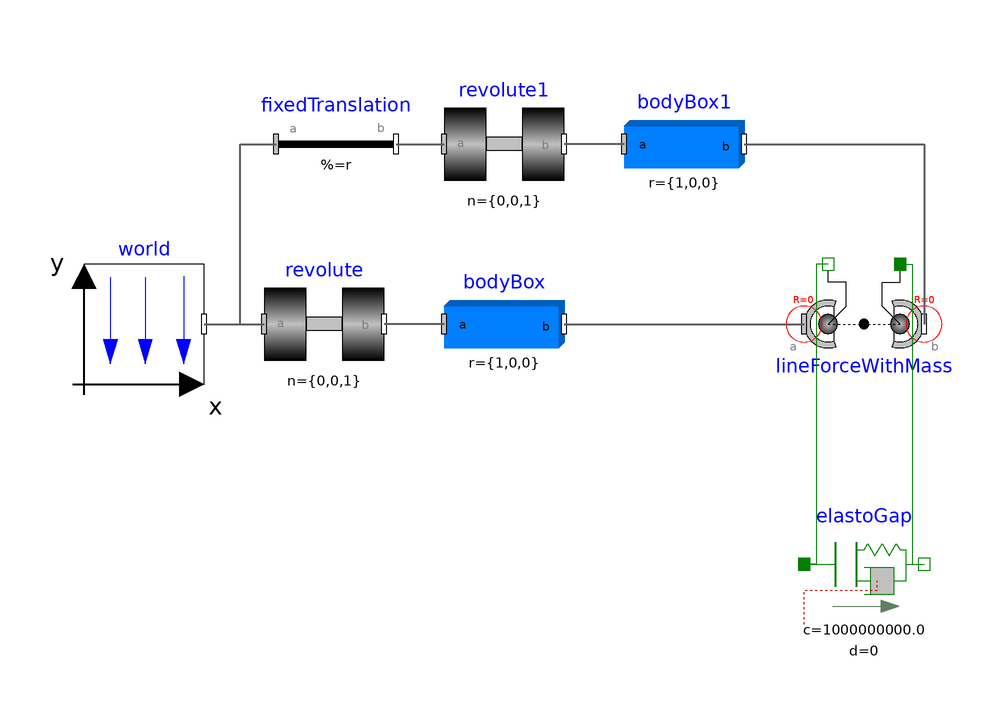

The component connection diagram of the Modelica model below, drawn from its own Placement and Line annotations.

model NewtonCradle
      inner Modelica.Mechanics.MultiBody.World world
        annotation (Placement(transformation(extent={{-100,40},{-80,60}})));
      Modelica.Mechanics.MultiBody.Parts.BodyBox bodyBox(r={1,0,0}, color={255,
            85,85})
        annotation (Placement(transformation(extent={{-40,40},{-20,60}})));
      Modelica.Mechanics.MultiBody.Joints.Revolute revolute(phi(fixed=true,
            start=-3.1415926535898), w(fixed=true))
        annotation (Placement(transformation(extent={{-70,40},{-50,60}})));
      Modelica.Mechanics.MultiBody.Parts.FixedTranslation fixedTranslation(r={
            0.2,0,0})
        annotation (Placement(transformation(extent={{-68,70},{-48,90}})));
      Modelica.Mechanics.MultiBody.Parts.BodyBox bodyBox1(r={1,0,0})
        annotation (Placement(transformation(extent={{-10,70},{10,90}})));
      Modelica.Mechanics.MultiBody.Joints.Revolute revolute1(phi(fixed=true,
            start=-1.5707963267949), w(fixed=true))
        annotation (Placement(transformation(extent={{-40,70},{-20,90}})));
      Modelica.Mechanics.MultiBody.Forces.LineForceWithMass lineForceWithMass
        annotation (Placement(transformation(extent={{20,40},{40,60}})));
      Modelica.Mechanics.Translational.Components.ElastoGap elastoGap(
        d=0,
        s_rel0=0.2,
        c=1E9) annotation (Placement(transformation(extent={{20,0},{40,20}})));
    equation
      connect(world.frame_b, revolute.frame_a) annotation (Line(
          points={{-80,50},{-70,50}},
          color={95,95,95},
          thickness=0.5));
      connect(bodyBox.frame_a, revolute.frame_b) annotation (Line(
          points={{-40,50},{-50,50}},
          color={95,95,95},
          thickness=0.5));
      connect(world.frame_b, fixedTranslation.frame_a) annotation (Line(
          points={{-80,50},{-74,50},{-74,80},{-68,80}},
          color={95,95,95},
          thickness=0.5));
      connect(bodyBox1.frame_a, revolute1.frame_b) annotation (Line(
          points={{-10,80},{-20,80}},
          color={95,95,95},
          thickness=0.5));
      connect(fixedTranslation.frame_b, revolute1.frame_a) annotation (Line(
          points={{-48,80},{-44,80},{-40,80}},
          color={95,95,95},
          thickness=0.5));
      connect(bodyBox.frame_b, lineForceWithMass.frame_a) annotation (Line(
          points={{-20,50},{20,50}},
          color={95,95,95},
          thickness=0.5));
      connect(bodyBox1.frame_b, lineForceWithMass.frame_b) annotation (Line(
          points={{10,80},{26,80},{40,80},{40,50}},
          color={95,95,95},
          thickness=0.5));
      connect(lineForceWithMass.flange_a, elastoGap.flange_a) annotation (Line(
            points={{24,60},{22,60},{22,10},{20,10}}, color={0,127,0}));
      connect(lineForceWithMass.flange_b, elastoGap.flange_b) annotation (Line(
            points={{36,60},{38,60},{38,10},{40,10}}, color={0,127,0}));
      annotation (Diagram(coordinateSystem(preserveAspectRatio=false, extent={{
                -100,-100},{100,100}}), graphics));
    end NewtonCradle;